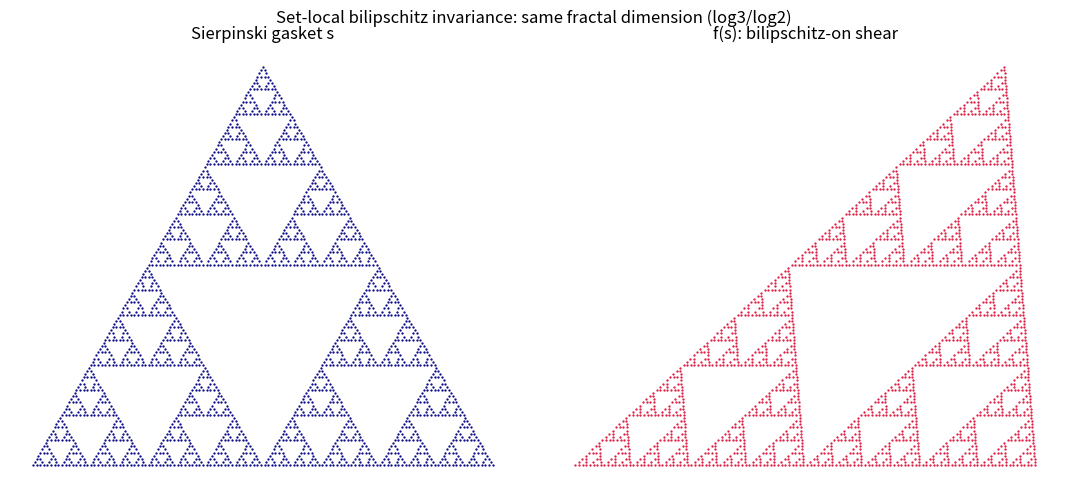

Generate this figure with matplotlib:
"""Render the Sierpinski gasket before and after a bilipschitz-on shear, with
their box-counting dimension estimates, to visualize set-local invariance."""
from __future__ import annotations
import math
from typing import Callable, List, Sequence, Tuple
import matplotlib.pyplot as plt

Point = Tuple[float, float]

def sierpinski(depth: int) -> List[Point]:
    pts: List[Point] = [(0.0, 0.0)]
    corners = [(0.0, 0.0), (1.0, 0.0), (0.5, math.sqrt(3) / 2)]
    for _ in range(depth):
        pts = [((px + cx) / 2, (py + cy) / 2)
               for (px, py) in pts for (cx, cy) in corners]
    return pts

def shear(p: Point) -> Point:
    x, y = p
    return (x + 0.5 * y, y)

pts = sierpinski(7)
sheared = [shear(p) for p in pts]

fig, ax = plt.subplots(1, 2, figsize=(11, 5))
ax[0].scatter([p[0] for p in pts], [p[1] for p in pts], s=0.4, color="navy")
ax[0].set_title("Sierpinski gasket s")
ax[1].scatter([p[0] for p in sheared], [p[1] for p in sheared], s=0.4, color="crimson")
ax[1].set_title("f(s): bilipschitz-on shear")
for a in ax:
    a.set_aspect("equal")
    a.axis("off")
fig.suptitle("Set-local bilipschitz invariance: same fractal dimension (log3/log2)")
plt.tight_layout()
plt.savefig("sierpinski_invariance.png", dpi=150)
print("saved sierpinski_invariance.png")
